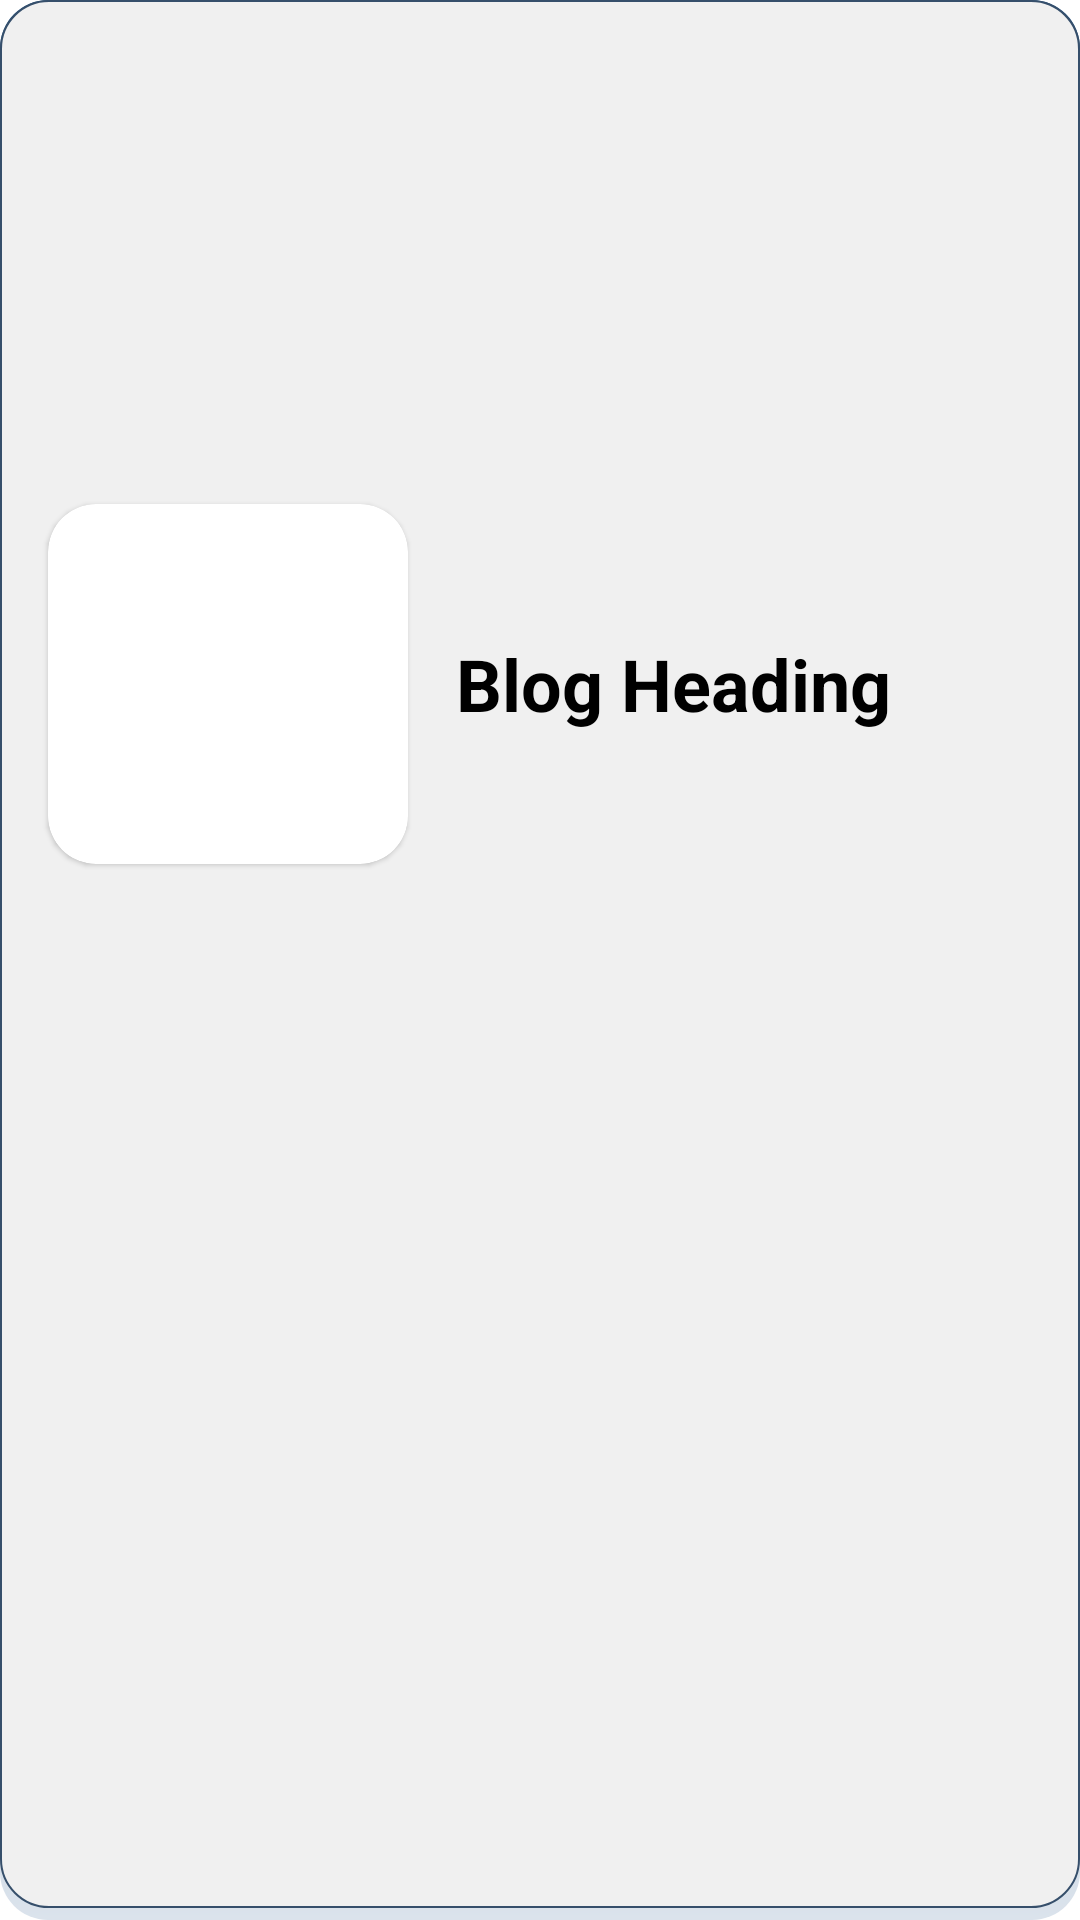

Produce the Android XML layout that renders to this screen, including the resource entries it uses.
<!-- AndroidManifest.xml: application theme Theme.HealthAndFitness -->
<!-- res/layout/single_row_blog.xml -->
<?xml version="1.0" encoding="utf-8"?>
<androidx.constraintlayout.widget.ConstraintLayout
    android:id="@+id/mainCardViewBlogSingleRow"
    xmlns:android="http://schemas.android.com/apk/res/android"
    xmlns:app="http://schemas.android.com/apk/res-auto"
    android:layout_width="match_parent"
    android:layout_height="wrap_content"
    android:layout_margin="8dp"
    app:cardCornerRadius="16dp"
    app:strokeColor="@color/secondary"
    app:strokeWidth="1dp"
    android:background="@drawable/shadow_background">

    <com.google.android.material.card.MaterialCardView
        android:id="@+id/imgCardViewBlogSingleRow"
        android:layout_width="wrap_content"
        android:layout_height="wrap_content"
        android:layout_marginHorizontal="16dp"
        android:layout_marginTop="16dp"
        android:layout_marginBottom="8dp"
        app:cardCornerRadius="16dp"
        app:layout_constraintStart_toStartOf="parent"
        app:layout_constraintTop_toTopOf="parent"
        app:layout_constraintBottom_toTopOf="@id/txtShortDescriptionBlogSingleRow">

        <ImageView
            android:id="@+id/imgViewBlogSingleRow"
            android:layout_width="120dp"
            android:layout_height="120dp"
            android:scaleType="centerCrop"/>

    </com.google.android.material.card.MaterialCardView>

    <TextView
        android:id="@+id/txtBlogTitleBlogSingleRow"
        android:layout_width="0dp"
        android:layout_height="wrap_content"
        android:layout_margin="16dp"
        android:text="Blog Heading"
        android:textColor="@color/black"
        android:textSize="24sp"
        android:textStyle="bold"
        android:maxLines="2"
        app:layout_constraintStart_toEndOf="@id/imgCardViewBlogSingleRow"
        app:layout_constraintEnd_toEndOf="parent"
        app:layout_constraintTop_toTopOf="@id/imgCardViewBlogSingleRow"
        app:layout_constraintBottom_toBottomOf="@id/imgCardViewBlogSingleRow"/>

    <TextView
        android:id="@+id/txtShortDescriptionBlogSingleRow"
        android:layout_width="match_parent"
        android:layout_height="wrap_content"
        android:layout_marginBottom="16dp"
        android:layout_marginHorizontal="16dp"
        android:textColor="@color/black"
        android:textSize="18sp"
        android:maxLines="3"
        android:justificationMode="inter_word"
        app:layout_constraintTop_toBottomOf="@id/imgCardViewBlogSingleRow"
        app:layout_constraintBottom_toBottomOf="parent"/>

</androidx.constraintlayout.widget.ConstraintLayout>
<!-- resources referenced by this layout -->
<resources>
  <color name="black">#FF000000</color>
  <color name="secondary">#364F6B</color>
  <!-- drawable shadow_background (drawable) -->
  <?xml version="1.0" encoding="utf-8"?>
  <layer-list xmlns:android="http://schemas.android.com/apk/res/android">
  
      <item>
          <shape  android:shape="rectangle">
              <gradient
                  android:type="linear"
                  android:startColor="#255380"
                  android:endColor="#DBE3EC"
                  android:angle="-45"/>
              <corners android:radius="16dp" />
          </shape>
      </item>
      <item
          android:bottom="4dp">
          <shape  android:shape="rectangle">
              <stroke android:color="@color/secondary"
                  android:width="0.5dp"/>
              <solid android:color="@color/primary" />
              <corners android:radius="16dp" />
          </shape>
      </item>
  
  </layer-list>
  <style name="Theme.HealthAndFitness" parent="Theme.MaterialComponents.DayNight.NoActionBar">
          
          <item name="colorPrimary">@color/primary</item>
          <item name="colorPrimaryVariant">@color/primary</item>
          <item name="colorOnPrimary">@color/secondary</item>
          
          <item name="colorSecondary">@color/secondary</item>
          <item name="colorSecondaryVariant">@color/secondary</item>
          <item name="colorOnSecondary">@color/primary</item>
          
          <item name="android:statusBarColor" tools:targetApi="l">?attr/colorPrimaryVariant</item>
          
      </style>
  <color name="primary">#F0F0F0</color>
</resources>
